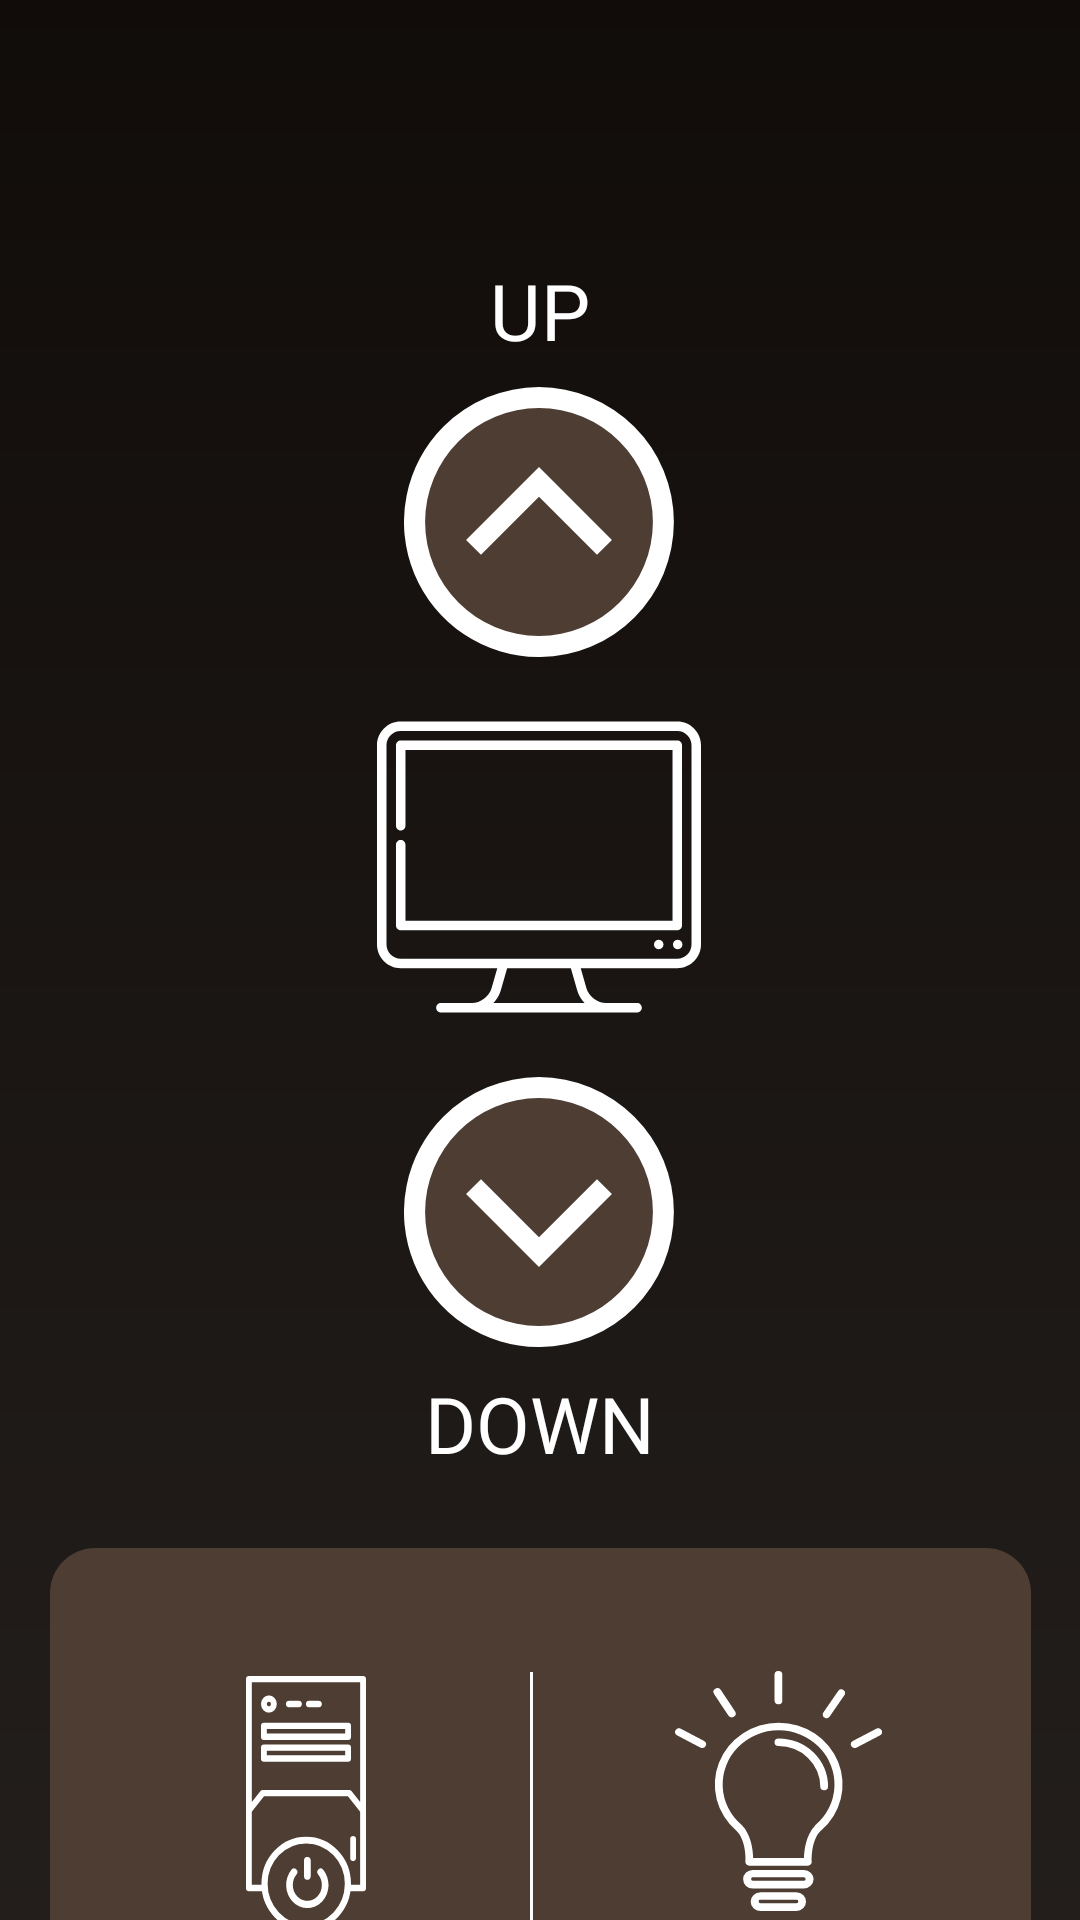

Android layout source for this screen:
<!-- AndroidManifest.xml: application theme AppTheme.FullScreen -->
<!-- res/layout/activity_controlling_rev.xml -->
<?xml version="1.0" encoding="utf-8"?>
<androidx.constraintlayout.widget.ConstraintLayout xmlns:android="http://schemas.android.com/apk/res/android"
    xmlns:app="http://schemas.android.com/apk/res-auto"
    xmlns:tools="http://schemas.android.com/tools"
    android:layout_width="match_parent"
    android:layout_height="match_parent"
    android:background="@drawable/bg_gradient_primary_browndark"
    android:orientation="vertical"
    tools:context=".Controlling">

    <View
        android:id="@+id/view2"
        android:layout_width="match_parent"
        android:layout_height="match_parent"
        android:layout_margin="0dp"
        android:background="@color/overlayDark"
        app:layout_constraintBottom_toBottomOf="parent"
        app:layout_constraintEnd_toEndOf="parent"
        app:layout_constraintHorizontal_bias="1.0"
        app:layout_constraintStart_toStartOf="parent"
        app:layout_constraintTop_toTopOf="parent"
        app:layout_constraintVertical_bias="1.0" />


    <ScrollView
        android:layout_width="match_parent"
        android:layout_height="wrap_content"
        android:orientation="vertical"
        android:scrollbars="none"
        app:layout_constraintEnd_toEndOf="parent"
        app:layout_constraintHorizontal_bias="1.0"
        app:layout_constraintStart_toStartOf="parent"
        app:layout_constraintTop_toTopOf="parent">

        <androidx.constraintlayout.widget.ConstraintLayout
            android:layout_width="match_parent"
            android:layout_height="wrap_content"
            android:paddingBottom="16dp">

            <TextView
                android:id="@+id/textView2"
                android:layout_width="wrap_content"
                android:layout_height="wrap_content"
                android:layout_marginTop="86dp"
                android:fontFamily="@font/roboto_black"
                android:text="UP"
                android:textColor="@color/colorSecondary"
                android:textSize="26sp"
                app:layout_constraintEnd_toEndOf="parent"
                app:layout_constraintStart_toStartOf="parent"
                app:layout_constraintTop_toTopOf="parent" />

            <Button
                android:id="@+id/Naik"
                android:layout_width="90dp"
                android:layout_height="90dp"
                android:layout_marginStart="24dp"
                android:layout_marginTop="8dp"
                android:layout_marginEnd="24dp"
                android:background="@drawable/ic_up"
                app:layout_constraintEnd_toEndOf="parent"
                app:layout_constraintHorizontal_bias="0.498"
                app:layout_constraintStart_toStartOf="parent"
                app:layout_constraintTop_toBottomOf="@+id/textView2" />

            <ImageView
                android:id="@+id/imageView"
                android:layout_width="120dp"
                android:layout_height="108dp"
                android:layout_marginStart="24dp"
                android:layout_marginTop="16dp"
                android:layout_marginEnd="24dp"
                android:layout_marginBottom="24dp"
                android:contentDescription="@string/todo"
                android:src="@drawable/ic_computer"
                app:layout_constraintEnd_toEndOf="parent"
                app:layout_constraintHorizontal_bias="0.498"
                app:layout_constraintStart_toStartOf="parent"
                app:layout_constraintTop_toBottomOf="@+id/Naik" />

            <Button
                android:id="@+id/Turun"
                android:layout_width="90dp"
                android:layout_height="90dp"
                android:layout_marginStart="24dp"
                android:layout_marginTop="16dp"
                android:layout_marginEnd="24dp"
                android:background="@drawable/ic_down"
                app:layout_constraintEnd_toEndOf="parent"
                app:layout_constraintHorizontal_bias="0.498"
                app:layout_constraintStart_toStartOf="parent"
                app:layout_constraintTop_toBottomOf="@+id/imageView" />


            <TextView
                android:id="@+id/textView3"
                android:layout_width="wrap_content"
                android:layout_height="wrap_content"
                android:layout_marginTop="8dp"
                android:fontFamily="@font/roboto_black"
                android:text="DOWN"
                android:textColor="@color/colorSecondary"
                android:textSize="26sp"
                app:layout_constraintEnd_toEndOf="parent"
                app:layout_constraintStart_toStartOf="parent"
                app:layout_constraintTop_toBottomOf="@+id/Turun" />


            <LinearLayout
                android:layout_width="327dp"
                android:layout_height="200dp"
                android:layout_marginTop="24dp"
                android:background="@drawable/bg_lay_control"
                android:gravity="center"
                android:orientation="horizontal"
                android:padding="24dp"
                android:weightSum="3"
                app:layout_constraintEnd_toEndOf="parent"
                app:layout_constraintStart_toStartOf="parent"
                app:layout_constraintTop_toBottomOf="@+id/textView3">

                <LinearLayout
                    android:layout_width="wrap_content"
                    android:layout_height="wrap_content"
                    android:layout_marginStart="16dp"
                    android:layout_weight="1"
                    android:gravity="center"
                    android:orientation="vertical">

                    <ToggleButton
                        android:id="@+id/relay2"
                        android:layout_width="40dp"
                        android:layout_height="85dp"
                        android:textOff=""
                        android:textOn=""
                        android:background="@drawable/toogle_selector_cpu"/>

                    <TextView
                        android:layout_width="wrap_content"
                        android:layout_height="wrap_content"
                        android:fontFamily="@font/roboto_thin"
                        android:layout_marginTop="4dp"
                        android:text="CPU"
                        android:textColor="@color/colorSecondary"
                        android:textSize="19dp" />
                </LinearLayout>

                <LinearLayout
                    android:layout_width="wrap_content"
                    android:layout_height="wrap_content"
                    android:layout_marginStart="4dp"
                    android:layout_weight="1"
                    android:gravity="center"
                    android:orientation="vertical">

                    <View
                        android:layout_width="1dp"
                        android:layout_height="117dp"
                        android:background="@color/colorSecondary" />

                </LinearLayout>

                <LinearLayout
                    android:layout_width="wrap_content"
                    android:layout_height="wrap_content"
                    android:layout_marginStart="-4dp"
                    android:layout_weight="1"
                    android:gravity="center"
                    android:orientation="vertical">

                    <ToggleButton
                        android:id="@+id/relay1"
                        android:layout_width="69dp"
                        android:layout_height="80dp"
                        android:textOff=""
                        android:textOn=""
                        android:background="@drawable/toogle_selector_led" />

                    <TextView
                        android:layout_width="wrap_content"
                        android:layout_height="wrap_content"
                        android:layout_marginTop="12dp"
                        android:fontFamily="@font/roboto_thin"
                        android:text="Led"
                        android:textColor="@color/colorSecondary"
                        android:textSize="19dp" />
                </LinearLayout>
            </LinearLayout>

        </androidx.constraintlayout.widget.ConstraintLayout>
    </ScrollView>

</androidx.constraintlayout.widget.ConstraintLayout>
<!-- resources referenced by this layout -->
<resources>
  <color name="colorSecondary">#ffffff</color>
  <color name="overlayDark">#80000000</color>
  <!-- drawable bg_gradient_primary_browndark (drawable) -->
  <?xml version="1.0" encoding="utf-8"?>
  <shape xmlns:android="http://schemas.android.com/apk/res/android">
  
      <gradient
          android:startColor="@color/colorPrimaryDark"
          android:endColor="#463D39"
          android:angle="-90"
          />
  
  
  
  </shape>
  <!-- drawable bg_lay_control (drawable) -->
  <?xml version="1.0" encoding="utf-8"?>
  <shape xmlns:android="http://schemas.android.com/apk/res/android">
      <solid
          android:color="#4D3D32"/>
      <corners
          android:topRightRadius="15dp"
          android:topLeftRadius="15dp"
          android:bottomRightRadius="15dp"
          android:bottomLeftRadius="15dp"/>
  
  </shape>
  <!-- drawable ic_down (drawable) -->
  <vector xmlns:android="http://schemas.android.com/apk/res/android"
      android:width="80dp"
      android:height="80dp"
      android:viewportWidth="80"
      android:viewportHeight="80">
    <path
        android:pathData="M5,39.5a36,36.5 0,1 0,72 0a36,36.5 0,1 0,-72 0z"
        android:fillColor="#4d3d32"/>
    <path
        android:pathData="M40,80.001A40,40 0,0 1,11.715 11.716,40 40,0 0,1 68.284,68.284 39.739,39.739 0,0 1,40 80.001ZM40,6.251A33.75,33.75 0,1 0,73.749 40.001,33.788 33.788,0 0,0 40,6.25ZM61.606,34.688l-4.42,-4.42L40,47.455 22.812,30.268l-4.42,4.42L40,56.295ZM61.606,34.688"
        android:fillColor="#fff"/>
  </vector>
  <!-- drawable ic_up (drawable) -->
  <vector xmlns:android="http://schemas.android.com/apk/res/android"
      android:width="80dp"
      android:height="80dp"
      android:viewportWidth="80"
      android:viewportHeight="80">
    <path
        android:pathData="M4,40.5a36,36.5 0,1 0,72 0a36,36.5 0,1 0,-72 0z"
        android:fillColor="#4d3d32"/>
    <path
        android:pathData="M40,80.001A40,40 0,0 1,11.715 11.716,40 40,0 0,1 68.284,68.284 39.739,39.739 0,0 1,40 80.001ZM40,6.251A33.75,33.75 0,1 0,73.749 40.001,33.788 33.788,0 0,0 40,6.25ZM61.606,45.313 L40,23.701 18.393,45.313l4.42,4.42L40,32.545 57.187,49.732ZM18.393,45.313"
        android:fillColor="#fff"/>
  </vector>
  <!-- drawable toogle_selector_cpu (drawable) -->
  <?xml version="1.0" encoding="utf-8"?>
  <selector xmlns:android="http://schemas.android.com/apk/res/android">
      <item android:drawable="@drawable/ic_cpu" android:state_checked="false"></item>
      <item android:drawable="@drawable/ic_cpu_pressed" android:state_checked="true"></item>
  </selector>
  <!-- drawable toogle_selector_led (drawable-v24) -->
  <?xml version="1.0" encoding="utf-8"?>
  <selector xmlns:android="http://schemas.android.com/apk/res/android">
      <item android:drawable="@drawable/ic_led" android:state_checked="false"></item>
      <item android:drawable="@drawable/ic_led_pressed" android:state_checked="true"></item>
  </selector>
  <string name="todo">TODO</string>
  <style name="AppTheme.FullScreen" parent="@style/Theme.AppCompat.Light">
          <item name="windowNoTitle">true</item>
          <item name="windowActionBar">false</item>
          <item name="android:windowFullscreen">true</item>
          <item name="android:windowContentOverlay">@null</item>
      </style>
  <color name="colorPrimaryDark">#221915</color>
</resources>
